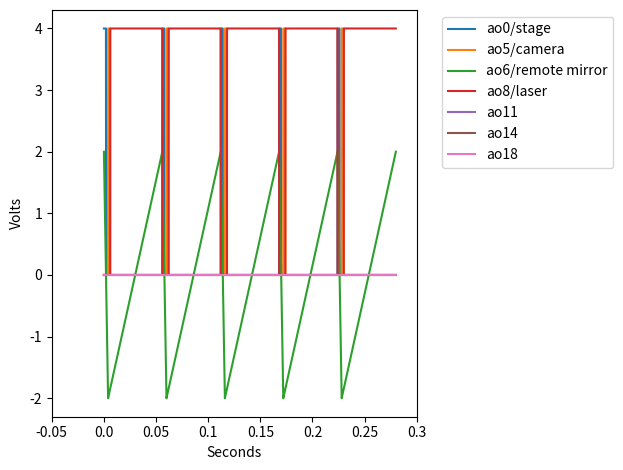

Write Python code to recreate this figure.

import numpy as np
import matplotlib.pyplot as plt

class Analog_Out:
    """
    Class to control a synthetic analog output board.
    """

    def __init__(
        self,
        num_channels='all',
        rate=1e4,
        verbose=True,
        daq_type='6733',
        line='Dev1/ao0',
        clock_name=None,
        minVol=0,
        maxVol=10,
        ):
        """
        Initialize synthetic analog output board.

        :param num_channels: Number of channels.
        :param rate: Rate of synthetic output board.
        :param verbose: True/False for verbose statements.
        :param daq_type: Determines synthetic channel type: 'synthetic' (analog), 'synthetic_digital' (digital), 'synthetic_constant' (constant)
        :param line: Output line, e.g.  "Dev1/ao30"
        :param clock_name: Name of clock.
        :param minVol: Minimal voltage allowed for constant voltage analog output.
        :param maxVol: Maximal voltage allowed for constant voltage analog output.
        """

        self.daq_type = daq_type

        if self.daq_type == 'synthetic':
            self.max_channels = 32
            self.max_rate = 1e6 #This is for 8 channels, otherwise 350 kS/s
            self.channel_type = 'analog'
            self.has_clock = True
        elif self.daq_type == 'synthetic_digital':
            # WARNING: See note about 6733_digital lines. Also note that there
            # are 8 digital lines on `port1`, but these are not "buffered". We
            # have not yet included any functionality for these lines.
            self.max_channels = 2
            self.max_rate = 10e6
            self.channel_type = 'digital'
            self.has_clock = False
        elif self.daq_type == 'synthetic_constant':
            self.max_channels = 32
            self.max_rate = 1e6  # This is for 8 channels, otherwise 350 kS/s
            self.channel_type = 'constant'
            self.has_clock = True

        if num_channels == 'all':
            num_channels = self.max_channels
        assert 1 <= num_channels <= self.max_channels
        self.num_channels = num_channels
        if clock_name is not None:
            assert isinstance(clock_name, str)
            clock_name = bytes(clock_name, 'ascii')
        self.verbose = verbose


        if self.channel_type == 'analog':
            if self.verbose: print("Create %s-out board..." % self.channel_type)

        elif self.channel_type == 'digital':
            if self.verbose: print("Create %s-out board..." % self.channel_type)

        elif self.channel_type == 'constant':
            if self.verbose: print("Create %s-out board..." % self.channel_type)
            return None

        if self.verbose: print(" Board open.")
        dtype = {'digital': np.uint8, 'analog': np.float64}[self.channel_type]
        self.voltages = np.zeros((2, self.num_channels), dtype=dtype)
        # Play initial voltages with the internal clock
        if self.has_clock:
            self.clock_name = None
        else:
            self.clock_name = clock_name
        self.set_rate(rate)
        self.write_voltages(self.voltages)
        if self.has_clock:
            self.play_voltages(force_final_zeros=False, block=True)
        else:
            self.play_voltages(force_final_zeros=False, block=False)
        if clock_name is not None and self.has_clock: # Switch to external clock
            self.clock_name = clock_name
            self.set_rate(rate)
        return None

    def set_rate(self, rate):
        """
        Set up output rate of the synthetic analog output board.

        :param rate: rate for output.
        :return: None
        """

        self._ensure_task_is_stopped()
        assert 0 < rate <= self.max_rate
        self.rate = float(rate)
        return None

    def set_verbose(self,verbosevalue=False):
        """
        Update verbose settings for debugging/trouble shooting.

        :param verbosevalue: True/False for verbose output.
        """

        self.verbose=verbosevalue

    def play_voltages(
        self,
        voltages=None,
        force_final_zeros=True,
        block=True,
        ):
        """
        Play voltages on the synthetic analog output board. By default, play_voltages() blocks until the voltages finish
        playing. If a previous voltage task is still playing, wait for it to finish before the next one is started.

        :param voltages: Array of voltages. If None, play the previously set voltages.
        :param force_final_zeros: Boolean True/False. If 'force_final_zeros', the last entry of each channel of 'voltages' is set to zero.
        :param block: Boolean True/False. If 'block', this function will not return until the voltages are finished playing.
        """

        self._ensure_task_is_stopped()
        if voltages is not None:
            self.write_voltages(voltages, force_final_zeros)
        if self.verbose: print("Playing voltages...")
        self._task_running = True
        if block:
            self._ensure_task_is_stopped()
        return None

    def close(self):
        """
        Close the synthetic analog output board.

        :return: None
        """
        if self.verbose: print("Setting voltages to zero")
        if self.verbose: print(" %s board is closed." % self.daq_type)
        return None


    def setconstantvoltage(self, voltage):
        """
        Synthetic function to set constant voltage.

        :param voltage: Voltage to set.
        """

        if self.verbose: print("Set constant voltage to: " + str(voltage))

    def s2p(self, seconds):
        """
        Convert a duration in seconds to a number of synthetic AO "pixels."

        :param seconds:  Time duration in seconds.
        :return: num_pixels. Number of pixels for NI board.
        """

        num_pixels = int(round(self.rate * seconds))
        return num_pixels

    def p2s(self, num_pixels):
        """
        Convert a duration in number of synthetic AO "pixels" to seconds.

        :param num_pixels:  Number of pixels for NI board.
        :return: seconds. Time duration in seconds.
        """
        seconds = num_pixels / self.rate
        return seconds

    def s2s(self, seconds):
        """
        Calculate nearest duration the synthetic AO card can exactly deliver.
        This function rounds a time (in seconds) to the nearest time
        that the AO card can exactly deliver via an integer number of
        "pixels".

        :param seconds: Time to determine nearest duration of AO card can deliver.
        :return: Seconds. Precise time that AO can deliver.
        """
        seconds = self.p2s(self.s2p(seconds))
        return seconds

    def _ensure_task_is_stopped(self):
        """
        Synthetic function to check for completed tasks.

        :return: None
        """
        return None

    def write_voltages(self, voltages, force_final_zeros=True):
        """
        Write a voltage array to the synthetic analog card.

        :param voltages: 2-d array with shape=(n, self.num_channels)
        :param force_final_zeros: Boolean, if yes, voltages at the end are set to zero.
        :return: None
        """
        assert len(voltages.shape) == 2
        assert voltages.dtype == self.voltages.dtype
        assert voltages.shape[0] >= 2
        assert voltages.shape[1] == self.num_channels
        if force_final_zeros:
            if self.verbose:
                print("***Coercing voltages to end in zero!***")
            voltages[-1, :] = 0
        old_voltages_shape = self.voltages.shape
        self.voltages = voltages
        if self.voltages.shape[0] != old_voltages_shape[0]:
            self.set_rate(self.rate)

        #print("writing voltages")
        return None






if __name__ == '__main__':
##    6738 test block
    rate = 2e4
    do_type = 'synthetic_digital'
    do_name = 'Dev1'
    do_nchannels = 2
    do_clock = '/Dev1/ao/SampleClock'
    do = Analog_Out(
        num_channels=do_nchannels,
        rate=rate,
        daq_type=do_type,
        line= 'Dev1/port0/line0',
        clock_name=do_clock,
        verbose=True)

    ao_type = 'synthetic'
    ao_nchannels = 7
    line_selection = "Dev1/ao0, Dev1/ao5, Dev1/ao6, Dev1/ao8, Dev1/ao11, Dev1/ao14, , Dev1/ao18"
    ao = Analog_Out(
        num_channels=ao_nchannels,
        rate=rate,
        daq_type=ao_type,
        line= line_selection,
        verbose=True)
    digits = np.zeros((do.s2p(10), do_nchannels), np.dtype(np.uint8))
    volts = np.zeros((ao.s2p(10), ao_nchannels), np.dtype(np.float64))
    digits[do.s2p(.25):do.s2p(.75), :] = 1
    volts[ao.s2p(.25):ao.s2p(1), :] = 5
    volts[ao.s2p(2.5):ao.s2p(4), :] = 5
    volts[ao.s2p(8):ao.s2p(10), :] = 5


    def get_voltage_array(exposure_time=0.05,
                          remote_low_vol=-2,
                          remote_high_vol=2,
                          stage_triggertime=0.002,
                          delay_camera_trigger=0.002,  # how long does stage needs to move
                          camera_triggertime=0.002,
                          laser_line=3  # 3 or higher
                          ):
        '''
        channels: stage trigger, remote mirror, TTL laser (4), camera trigger
        :returns Array with voltages for 0: stage, 1: camera trigger, 2: remote mirror
        '''

        assert laser_line > 2, print("Choose parameter 3-7 for laser line")

        returnpoint = ao.s2p(stage_triggertime + delay_camera_trigger)
        endpoint = ao.s2p(stage_triggertime + delay_camera_trigger + camera_triggertime + exposure_time)

        # np.linspace(remote_low_vol, remote_low_vol, num = ao.s2p(exposure_time + 0.004)-ao.s2p(0.000))
        basic_unit = np.zeros((endpoint, 7), np.dtype(np.float64))

        # stage trigger
        basic_unit[0:ao.s2p(stage_triggertime), 0] = 4

        # camera trigger
        basic_unit[ao.s2p(stage_triggertime + delay_camera_trigger): ao.s2p(
            stage_triggertime + delay_camera_trigger + camera_triggertime), 1] = 4

        # remote mirror
        basic_unit[0: returnpoint, 2] = np.linspace(remote_high_vol, remote_low_vol, num=returnpoint - ao.s2p(0.000))
        basic_unit[returnpoint: endpoint, 2] = np.linspace(remote_low_vol, remote_high_vol, num=endpoint - returnpoint)

        basic_unit[ao.s2p(stage_triggertime + delay_camera_trigger + camera_triggertime): ao.s2p(
            stage_triggertime + delay_camera_trigger + camera_triggertime + exposure_time), laser_line] = 4  # laser trigger
        print(ao.s2p(exposure_time + 0.004) - ao.s2p(0.000))

        return basic_unit

    basic_unit = get_voltage_array()

    nb_frames = 5
    control_array = np.tile(basic_unit, (nb_frames, 1))
    print(control_array)


    def plot_voltages(volts, names):
        # Reverse lookup table; channel numbers to names:
        for c in range(volts.shape[1]):
            plt.plot(volts[:, c], label=names[c])
        plt.legend(bbox_to_anchor=(1.05, 1), loc='upper left')
        xlocs, xlabels = plt.xticks()
        plt.xticks(xlocs, [ao.p2s(l) for l in xlocs])
        plt.ylabel('Volts')
        plt.xlabel('Seconds')
        plt.tight_layout()
        plt.show()

    plot_voltages(control_array, ("ao0/stage", "ao5/camera", "ao6/remote mirror", "ao8/laser", "ao11", "ao14", "ao18"))

    #volts[ao.s2p(0.001):ao.s2p]
    #do.play_voltages(digits, force_final_zeros=True, block=False)
    #ao.play_voltages(volts, force_final_zeros=True, block=True)

    ao.play_voltages(control_array, force_final_zeros=True, block=True)

    ao_constant = Analog_Out(
        daq_type='synthetic_constant',
        line="Dev1/ao22",
        minVol=0,
        maxVol=5,
        verbose=True)

    ao_constant.setconstantvoltage(2)

    #import time
    #time.sleep(4)
    print("closing")
    do.close()
    ao.close()
    ao_constant.close()
